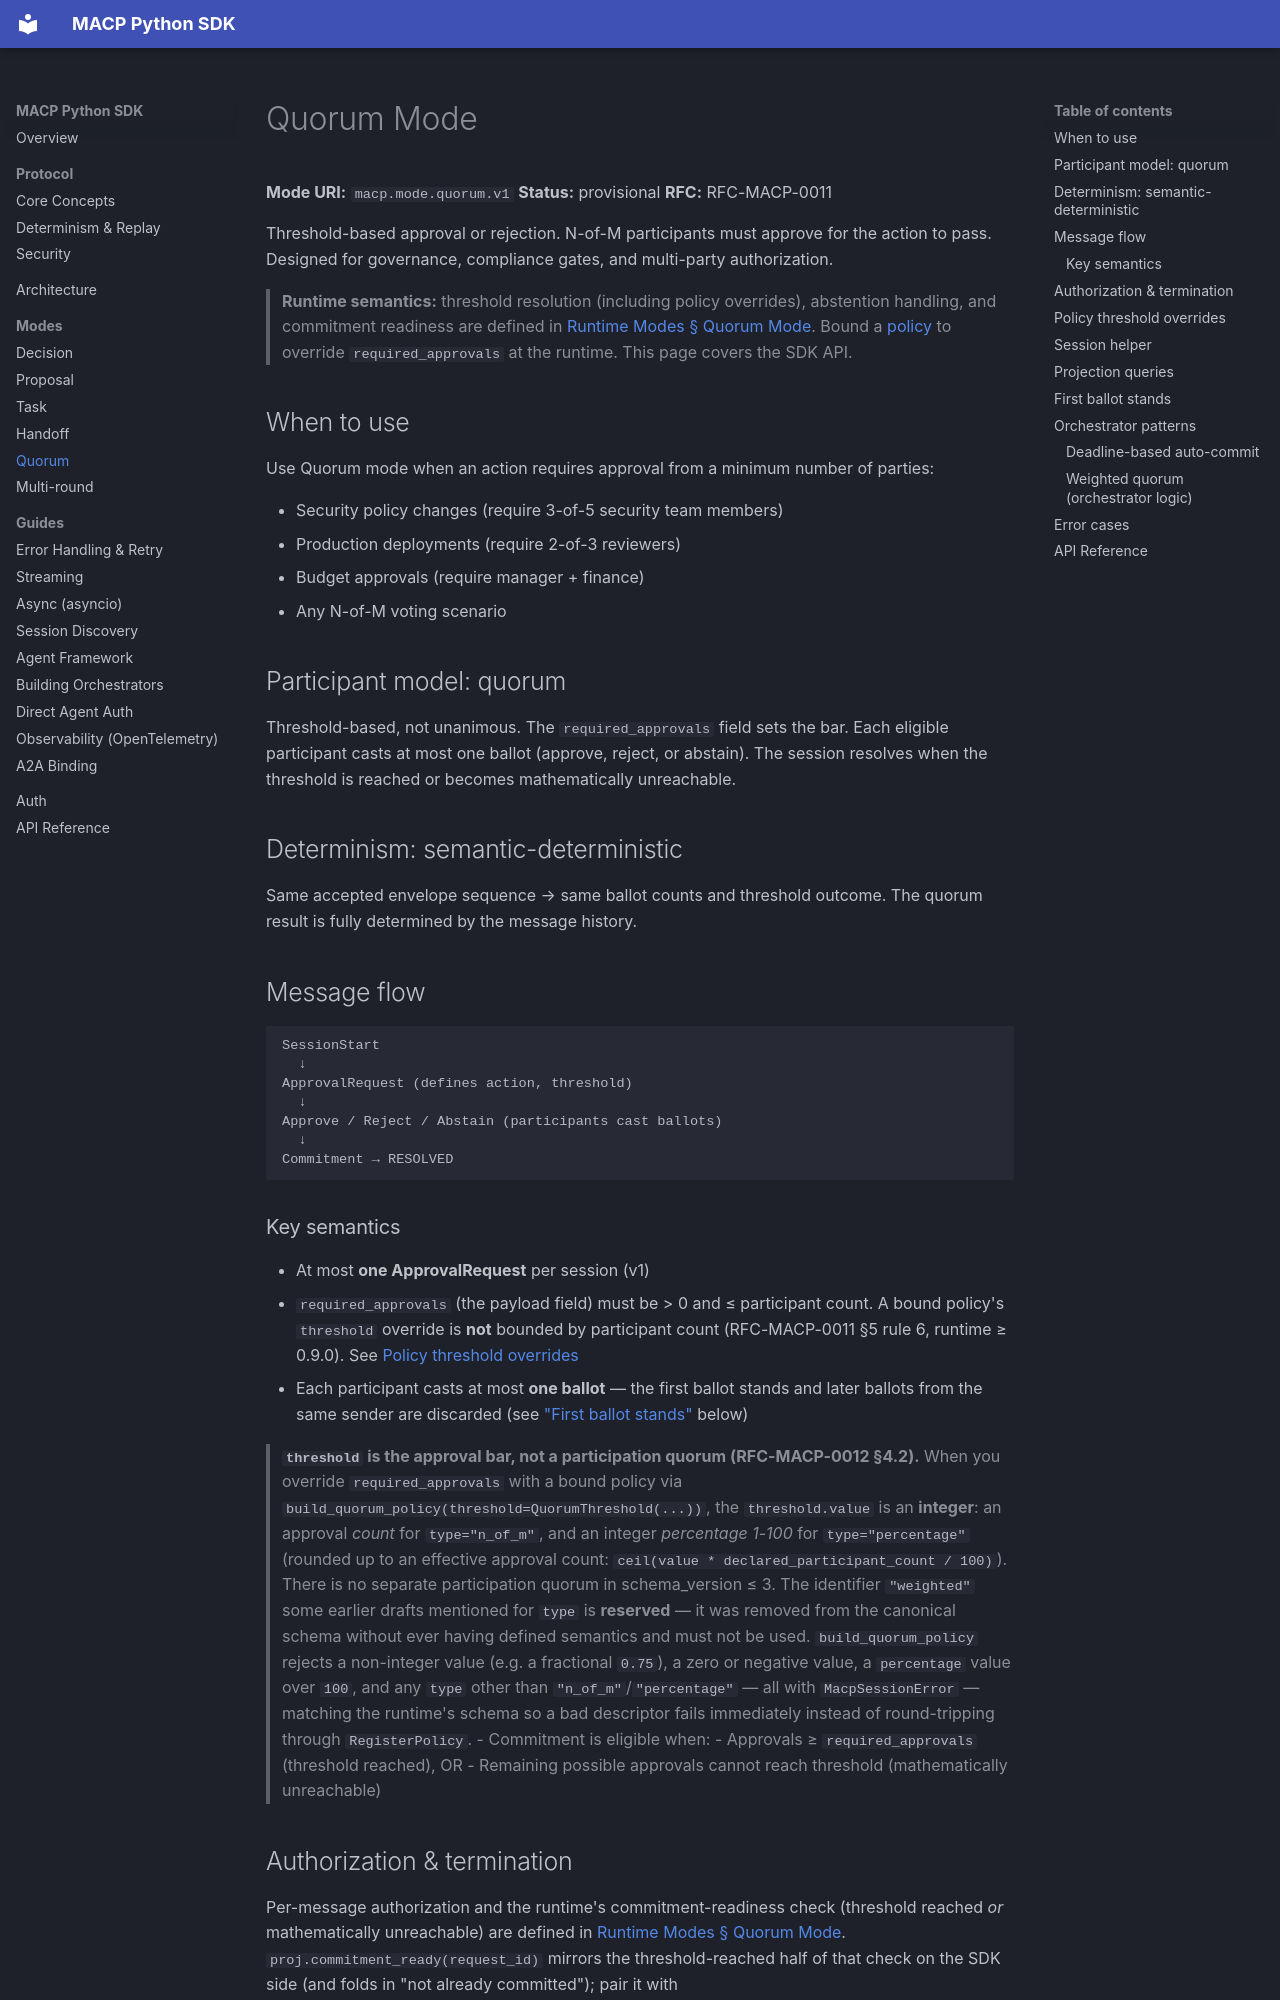

repository: multiagentcoordinationprotocol/macp-sdk-python · page: modes/quorum/index.html · generator: mkdocs

# Quorum Mode

**Mode URI:** `macp.mode.quorum.v1`
**Status:** provisional
**RFC:** RFC-MACP-0011

Threshold-based approval or rejection. N-of-M participants must approve for the action to pass. Designed for governance, compliance gates, and multi-party authorization.

> **Runtime semantics:** threshold resolution (including policy overrides), abstention handling, and commitment readiness are defined in [Runtime Modes § Quorum Mode](https://github.com/multiagentcoordinationprotocol/macp-runtime/blob/main/docs/modes.md#quorum-mode). Bound a [policy](https://github.com/multiagentcoordinationprotocol/macp-runtime/blob/main/docs/policy.md) to override `required_approvals` at the runtime. This page covers the SDK API.

## When to use

Use Quorum mode when an action requires approval from a minimum number of parties:

- Security policy changes (require 3-of-5 security team members)
- Production deployments (require 2-of-3 reviewers)
- Budget approvals (require manager + finance)
- Any N-of-M voting scenario

## Participant model: quorum

Threshold-based, not unanimous. The `required_approvals` field sets the bar. Each eligible participant casts at most one ballot (approve, reject, or abstain). The session resolves when the threshold is reached or becomes mathematically unreachable.

## Determinism: semantic-deterministic

Same accepted envelope sequence → same ballot counts and threshold outcome. The quorum result is fully determined by the message history.

## Message flow

```
SessionStart
  ↓
ApprovalRequest (defines action, threshold)
  ↓
Approve / Reject / Abstain (participants cast ballots)
  ↓
Commitment → RESOLVED
```

### Key semantics

- At most **one ApprovalRequest** per session (v1)
- `required_approvals` (the payload field) must be > 0 and ≤ participant count. A bound policy's `threshold` override is **not** bounded by participant count (RFC-MACP-0011 §5 rule 6, runtime ≥ 0.9.0). See [Policy threshold overrides](#policy-threshold-overrides)
- Each participant casts at most **one ballot** — the first ballot stands and later ballots from the same sender are discarded (see ["First ballot stands"](#first-ballot-stands) below)

> **`threshold` is the approval bar, not a participation quorum (RFC-MACP-0012 §4.2).** When you override `required_approvals` with a bound policy via `build_quorum_policy(threshold=QuorumThreshold(...))`, the `threshold.value` is an **integer**: an approval *count* for `type="n_of_m"`, and an integer *percentage 1-100* for `type="percentage"` (rounded up to an effective approval count: `ceil(value * declared_participant_count / 100)`). There is no separate participation quorum in schema_version ≤ 3. The identifier `"weighted"` some earlier drafts mentioned for `type` is **reserved** — it was removed from the canonical schema without ever having defined semantics and must not be used. `build_quorum_policy` rejects a non-integer value (e.g. a fractional `0.75`), a zero or negative value, a `percentage` value over `100`, and any `type` other than `"n_of_m"`/`"percentage"` — all with `MacpSessionError` — matching the runtime's schema so a bad descriptor fails immediately instead of round-tripping through `RegisterPolicy`.
- Commitment is eligible when:
    - Approvals ≥ `required_approvals` (threshold reached), OR
    - Remaining possible approvals cannot reach threshold (mathematically unreachable)
